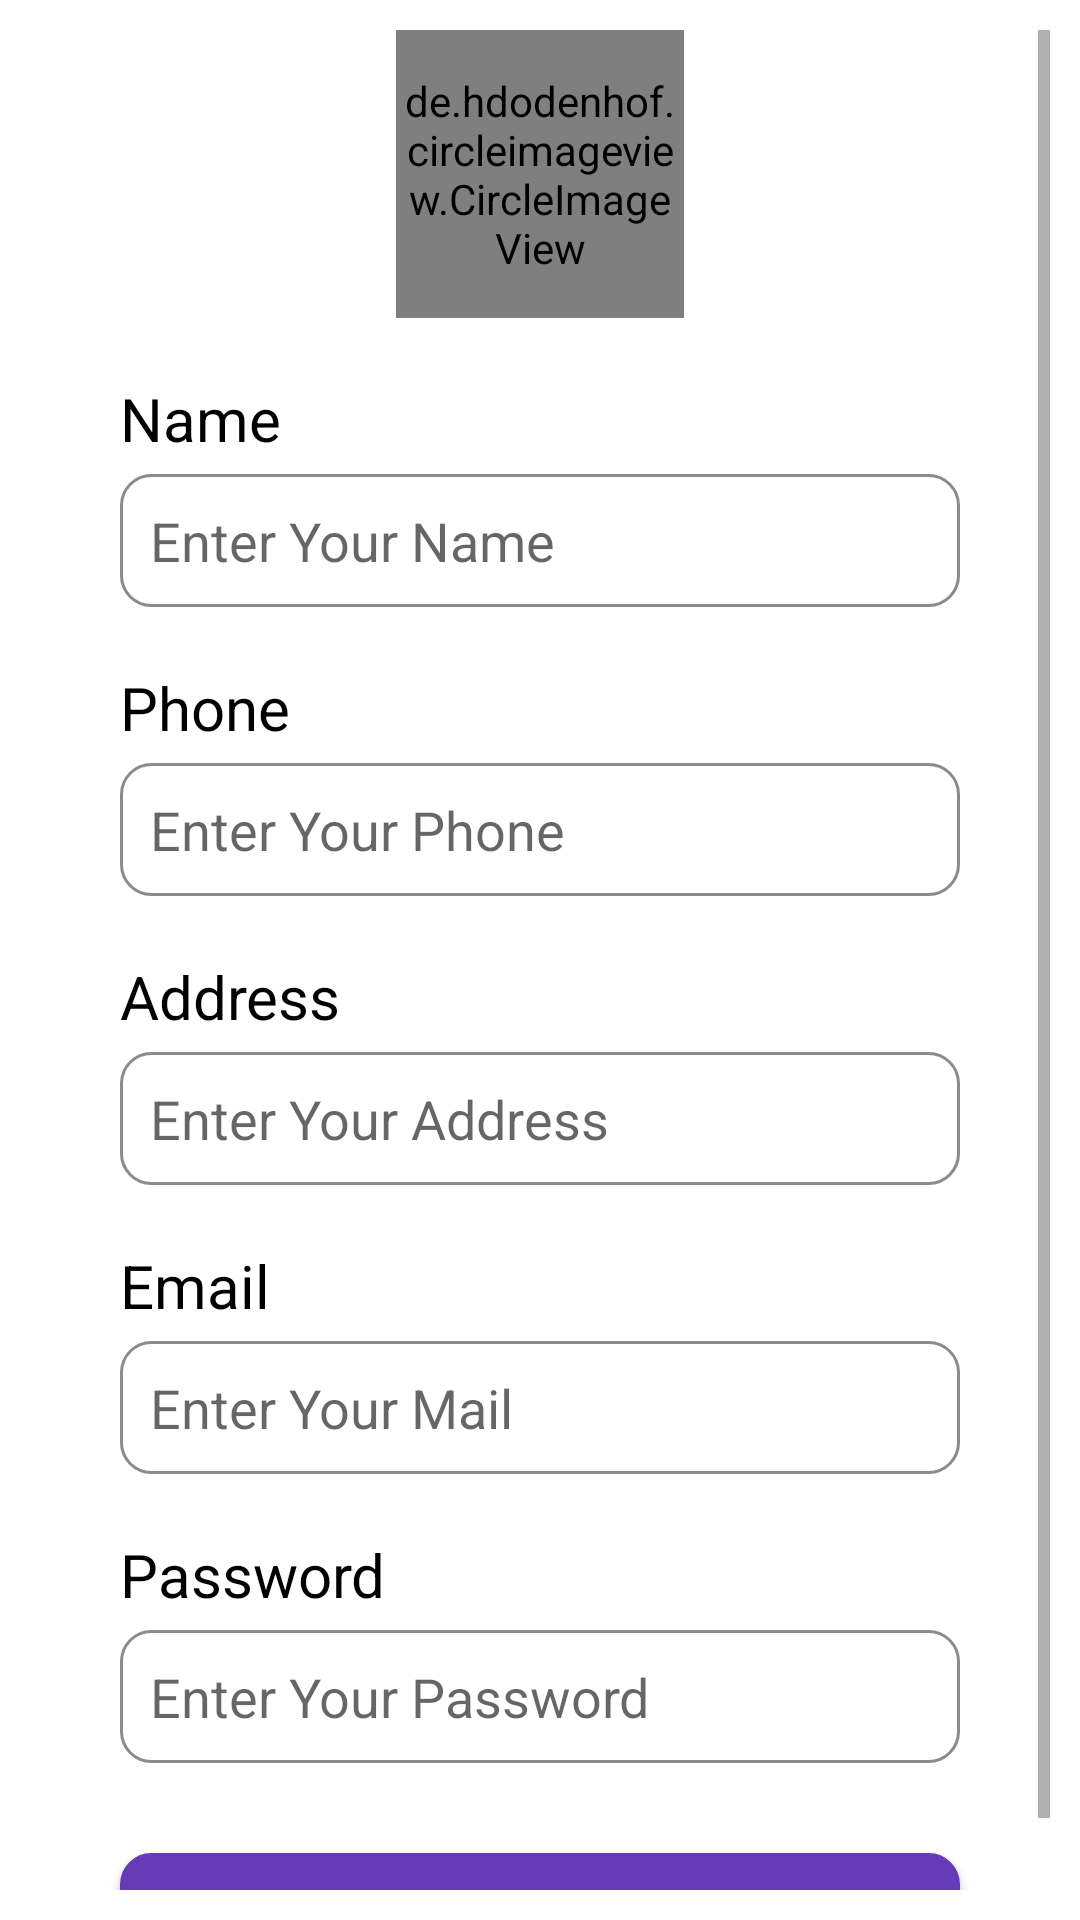

Layout XML and referenced resources for this Android screen:
<!-- AndroidManifest.xml: application theme Theme.ClothesApp -->
<!-- res/layout/fragment_profile.xml -->
<?xml version="1.0" encoding="utf-8"?>
<ScrollView
    xmlns:android="http://schemas.android.com/apk/res/android"
    android:layout_width="match_parent"
    android:orientation="vertical"
    android:padding="10dp"
    android:layout_height="match_parent">

    <LinearLayout
        android:orientation="vertical"
        android:layout_width="match_parent"
        android:layout_height="wrap_content">


    <de.hdodenhof.circleimageview.CircleImageView
        android:layout_gravity="center_horizontal"
        xmlns:app="http://schemas.android.com/apk/res-auto"
        android:id="@+id/profile_image"
        android:layout_width="96dp"
        android:layout_height="96dp"
        android:src="@drawable/avatar"
        app:civ_border_width="2dp"
        app:civ_border_color="@color/purple_700"/>

    <TextView
        android:textColor="@color/black"
        android:textSize="20sp"
        android:text="Name"
        android:layout_marginTop="20dp"
        android:layout_marginEnd="30dp"
        android:layout_marginStart="30dp"
        android:layout_width="wrap_content"
        android:layout_height="wrap_content"/>

    <EditText
        android:id="@+id/name"
        android:inputType="text"
        android:padding="10dp"
        android:hint="Enter Your Name"
        android:layout_marginTop="5dp"
        android:background="@drawable/input_bg"
        android:layout_marginEnd="30dp"
        android:layout_marginStart="30dp"
        android:layout_width="match_parent"
        android:layout_height="wrap_content"/>

        <TextView
            android:textColor="@color/black"
            android:textSize="20sp"
            android:text="Phone"
            android:layout_marginTop="20dp"
            android:layout_marginEnd="30dp"
            android:layout_marginStart="30dp"
            android:layout_width="wrap_content"
            android:layout_height="wrap_content"/>

        <EditText
            android:id="@+id/phone"
            android:inputType="phone"
            android:padding="10dp"
            android:hint="Enter Your Phone"
            android:layout_marginTop="5dp"
            android:background="@drawable/input_bg"
            android:layout_marginEnd="30dp"
            android:layout_marginStart="30dp"
            android:layout_width="match_parent"
            android:layout_height="wrap_content"/>

        <TextView
            android:textColor="@color/black"
            android:textSize="20sp"
            android:text="Address"
            android:layout_marginTop="20dp"
            android:layout_marginEnd="30dp"
            android:layout_marginStart="30dp"
            android:layout_width="wrap_content"
            android:layout_height="wrap_content"/>

        <EditText
            android:id="@+id/address"
            android:inputType="textMultiLine"
            android:padding="10dp"
            android:hint="Enter Your Address"
            android:layout_marginTop="5dp"
            android:background="@drawable/input_bg"
            android:layout_marginEnd="30dp"
            android:layout_marginStart="30dp"
            android:layout_width="match_parent"
            android:layout_height="wrap_content"/>

    <TextView
        android:textColor="@color/black"
        android:textSize="20sp"
        android:text="Email"
        android:layout_marginTop="20dp"
        android:layout_marginEnd="30dp"
        android:layout_marginStart="30dp"
        android:layout_width="wrap_content"
        android:layout_height="wrap_content"/>

    <EditText
        android:id="@+id/email"
        android:inputType="textEmailAddress"
        android:padding="10dp"
        android:hint="Enter Your Mail"
        android:layout_marginTop="5dp"
        android:background="@drawable/input_bg"
        android:layout_marginEnd="30dp"
        android:layout_marginStart="30dp"
        android:layout_width="match_parent"
        android:layout_height="wrap_content"/>

    <TextView
        android:textColor="@color/black"
        android:textSize="20sp"
        android:text="Password"
        android:layout_marginTop="20dp"
        android:layout_marginEnd="30dp"
        android:layout_marginStart="30dp"
        android:layout_width="wrap_content"
        android:layout_height="wrap_content"/>

    <EditText
        android:id="@+id/password"
        android:inputType="textPassword"
        android:padding="10dp"
        android:hint="Enter Your Password"
        android:layout_marginTop="5dp"
        android:background="@drawable/input_bg"
        android:layout_marginEnd="30dp"
        android:layout_marginStart="30dp"
        android:layout_width="match_parent"
        android:layout_height="wrap_content"/>


    <android.widget.Button
        android:id="@+id/update_profile"
        android:textColor="@color/white"
        android:text="@string/update_profile"
        android:background="@drawable/btn_bg"
        android:layout_marginTop="30dp"
        android:layout_marginEnd="30dp"
        android:layout_marginStart="30dp"
        android:layout_width="match_parent"
        android:layout_height="wrap_content"/>

    </LinearLayout>
</ScrollView>
<!-- resources referenced by this layout -->
<resources>
  <color name="black">#FF000000</color>
  <color name="purple_700">#F31761</color>
  <color name="white">#FFFFFFFF</color>
  <!-- drawable avatar: png bitmap (drawable, 594 bytes) -->
  <!-- drawable btn_bg (drawable) -->
  <?xml version="1.0" encoding="utf-8"?>
  <shape android:shape="rectangle" xmlns:android="http://schemas.android.com/apk/res/android">
      <corners android:radius="10dp"/>
      <solid android:color="@color/purple_500"/>
      <stroke android:color="@color/purple_500" android:width="1dp"/>
  </shape>
  <!-- drawable input_bg (drawable) -->
  <?xml version="1.0" encoding="utf-8"?>
  <shape android:shape="rectangle" xmlns:android="http://schemas.android.com/apk/res/android">
      <corners android:radius="10dp"/>
      <solid android:color="@color/white"/>
      <stroke android:color="#8C8A8A" android:width="1dp"/>
  </shape>
  <string name="update_profile">Update Profile</string>
  <style name="Theme.ClothesApp" parent="Base.Theme.ClothesApp" />
  <color name="purple_500">#673AB7</color>
  <style name="Base.Theme.ClothesApp" parent="Theme.MaterialComponents.DayNight.DarkActionBar">
          
          
          <item name="colorPrimary">@color/purple_500</item>
          <item name="colorPrimaryVariant">@color/purple_700</item>
          <item name="colorOnPrimary">@color/white</item>
          
          <item name="colorSecondary">@color/teal_200</item>
          <item name="colorSecondaryVariant">@color/teal_700</item>
          <item name="colorOnSecondary">@color/black</item>
          
          <item name="android:statusBarColor">?attr/colorPrimaryVariant</item>
      </style>
  <color name="teal_200">#FF03DAC5</color>
  <color name="teal_700">#FF018786</color>
</resources>
